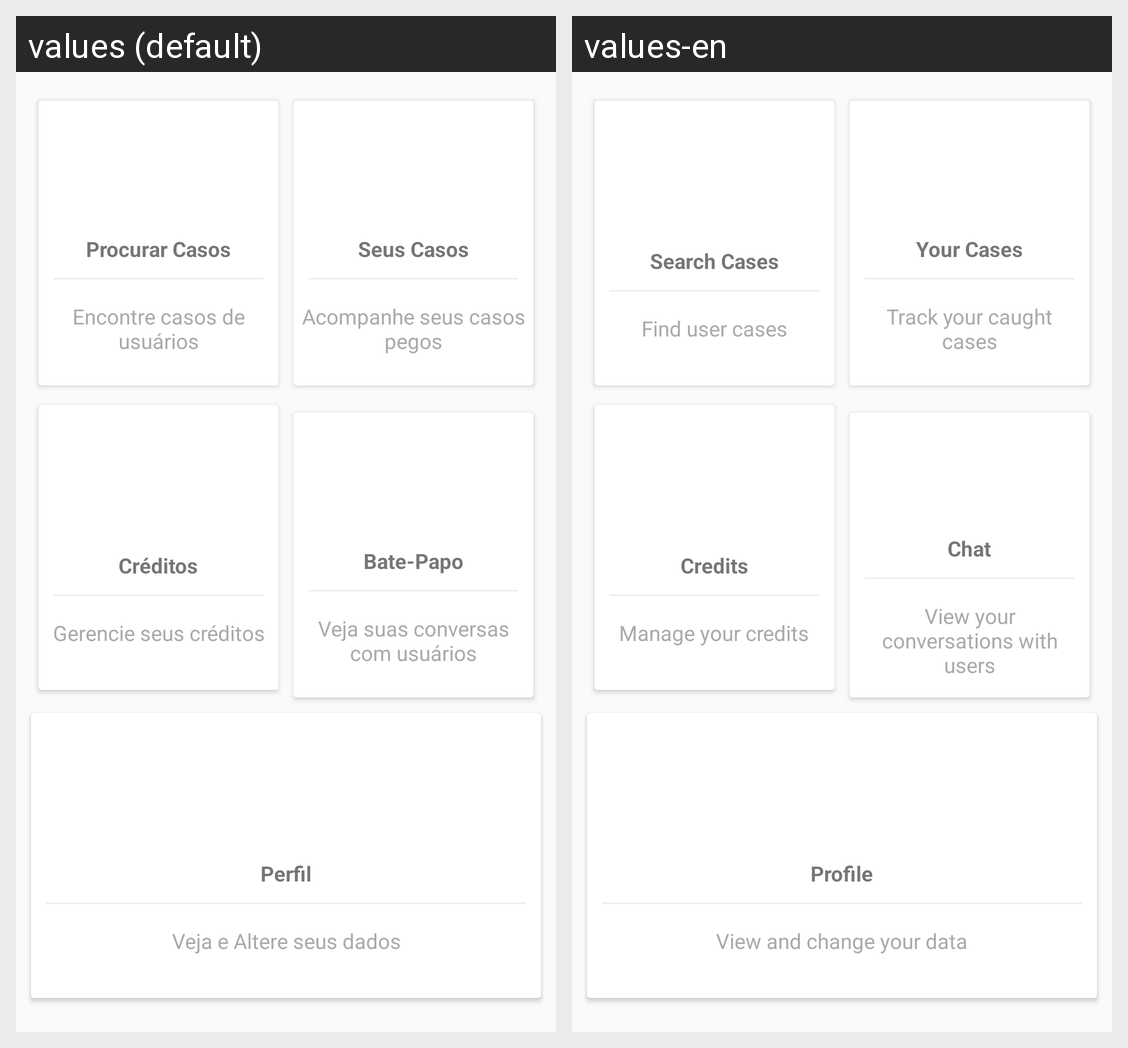

This grid shows one Android layout under two languages. Give, for every string resource on the screen, its name, the default text and each shown locale's text.
Android screen res/layout/fragment_lawyer.xml rendered under 2 locales, left to right: values (default), values-en. Device: Nexus 5 (rendered at 1080×1920; each locale shown at half size, 540×960, under a caption strip naming it); theme AppTheme.
Strings drawn on this screen, with the default value and each locale's value (text and hints the layout hard-codes, and strings that could not be matched under every locale, appear in the picture but are not listed):

find_cases
  values: Procurar Casos
  values-en: Search Cases

find_cases_msg
  values: Encontre casos de usuários
  values-en: Find user cases

your_cases
  values: Seus Casos
  values-en: Your Cases

your_cases_catched_msg
  values: Acompanhe seus casos pegos
  values-en: Track your caught cases

credits
  values: Créditos
  values-en: Credits

manage_credit_msg
  values: Gerencie seus créditos
  values-en: Manage your credits

chat
  values: Bate-Papo
  values-en: Chat

chat_lawyer_msg
  values: Veja suas conversas com usuários
  values-en: View your conversations with users

profile
  values: Perfil
  values-en: Profile

profile_msg
  values: Veja e Altere seus dados
  values-en: View and change your data
